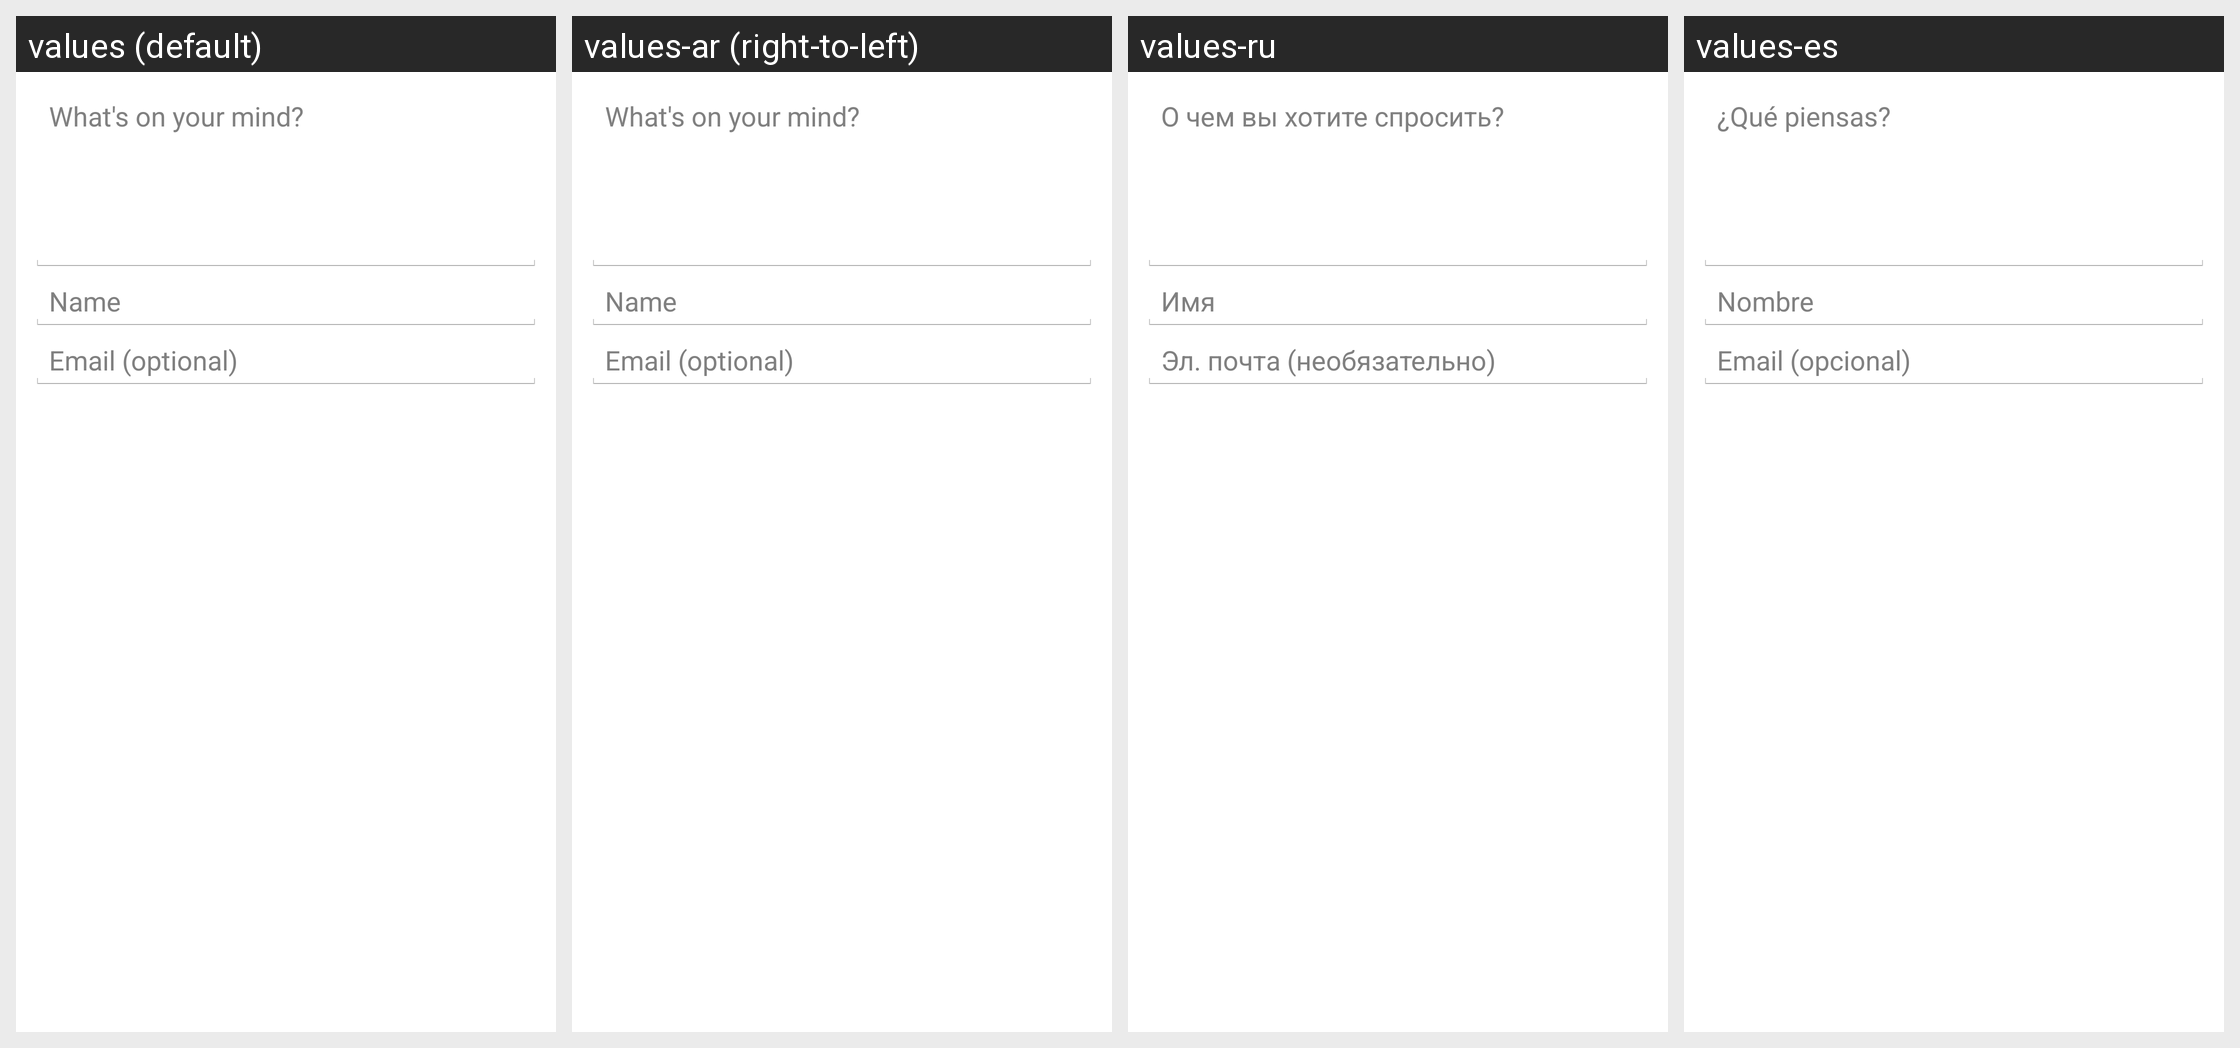

The same Android screen rendered under several of its app's locales, left to right. List the strings drawn on it with the default value and each locale's translation.
Android screen res/layout/hs__new_conversation_fragment.xml rendered under 4 locales, left to right: values (default), values-ar (right-to-left), values-ru, values-es. Device: Nexus 5 (rendered at 1080×1920; each locale shown at half size, 540×960, under a caption strip naming it); theme Theme.NoTitleBar.FullScreen.
Other locales in the repository, not shown: values-af, values-am, values-az-rAZ, values-bg, values-bn-rBD, values-ca, values-cs, values-da, values-de, values-el, values-en-rGB, values-es-rUS, values-et-rEE, values-eu-rES, values-fa, values-fi, values-fr, values-fr-rCA, values-gl-rES, values-gu-rIN, values-hi, values-hr, values-hu, values-hy-rAM, values-in, values-is-rIS, values-it, values-iw, values-ja, values-ka-rGE, values-kk-rKZ, values-km-rKH, values-kn-rIN, values-ko, values-ky-rKG, values-lo-rLA, values-lt, values-lv, values-mk-rMK, values-ml-rIN, values-mn-rMN, values-mr-rIN, values-ms-rMY, values-my-rMM, values-nb, values-ne-rNP, values-nl, values-pa-rIN, values-pl, values-pt, values-pt-rBR, values-pt-rPT, values-ro, values-si-rLK, values-sk, values-sl, values-sq-rAL, values-sr, values-sv, values-sw, values-ta-rIN, values-te-rIN, values-th, values-tl, values-tr, values-uk, values-ur-rPK, values-uz-rUZ, values-vi, values-zh-rCN, values-zh-rHK, values-zh-rTW, values-zu.
Strings drawn on this screen, with the default value and each locale's value (text and hints the layout hard-codes, and strings that could not be matched under every locale, appear in the picture but are not listed):

hs__new_conversation_hint
  values: What's on your mind?
  values-ar: What's on your mind?  [not translated; the default value is used]
  values-ru: О чем вы хотите спросить?
  values-es: ¿Qué piensas?

hs__username_hint
  values: Name
  values-ar: Name  [not translated; the default value is used]
  values-ru: Имя
  values-es: Nombre

hs__email_hint
  values: Email (optional)
  values-ar: Email (optional)  [not translated; the default value is used]
  values-ru: Эл. почта (необязательно)
  values-es: Email (opcional)
